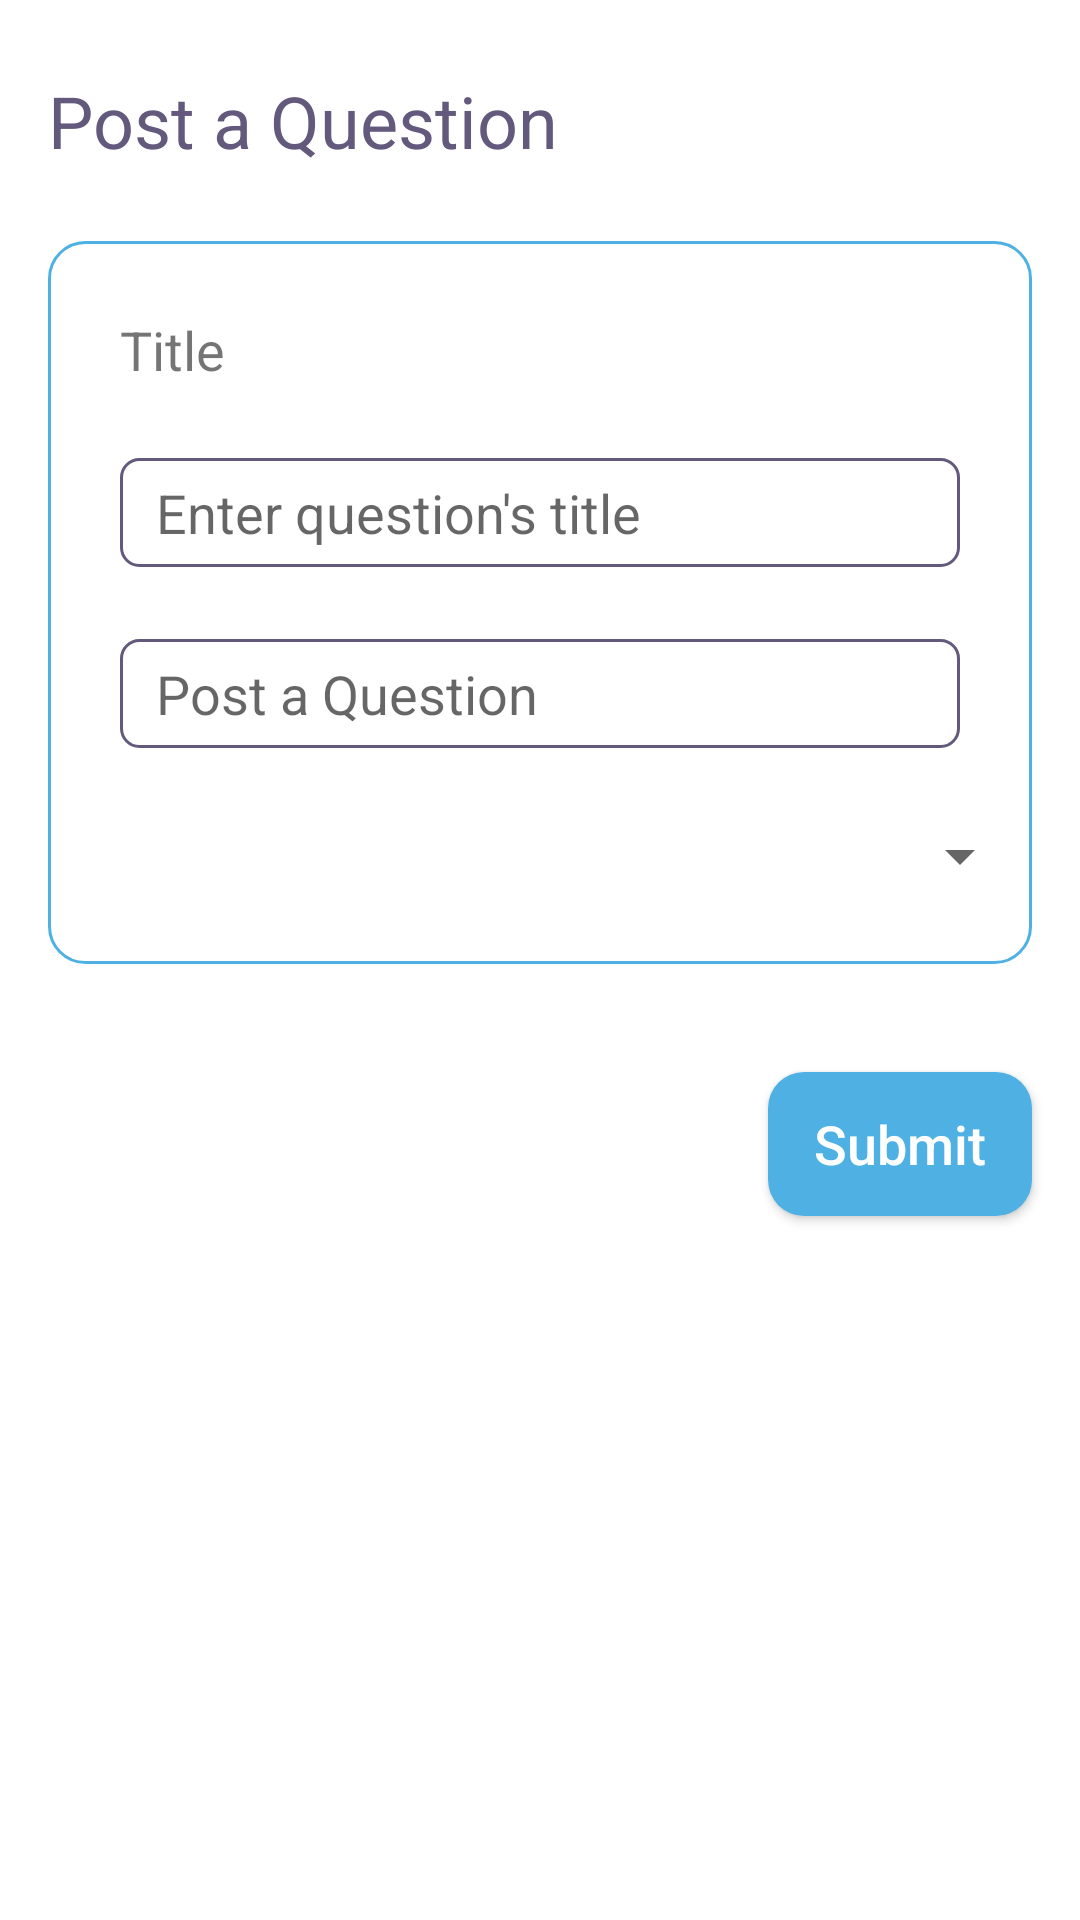

Layout XML and referenced resources for this Android screen:
<!-- AndroidManifest.xml: application theme Theme.HelpDesk -->
<!-- res/layout/dialogue_post_question.xml -->
<?xml version="1.0" encoding="utf-8"?>
<androidx.constraintlayout.widget.ConstraintLayout xmlns:android="http://schemas.android.com/apk/res/android"
    xmlns:app="http://schemas.android.com/apk/res-auto"
    xmlns:tools="http://schemas.android.com/tools"
    android:layout_width="match_parent"
    android:layout_height="wrap_content"
    android:paddingBottom="24dp">


    <TextView
        android:id="@+id/post_question_title"
        android:layout_width="wrap_content"
        android:layout_height="wrap_content"
        android:layout_marginTop="24dp"
        android:text="@string/post_a_question"
        android:textColor="@color/colorOnPrimary"
        android:textSize="24sp"
        app:layout_constraintStart_toStartOf="@+id/input_container"
        app:layout_constraintTop_toTopOf="parent" />

    <RelativeLayout
        android:id="@+id/input_container"
        android:layout_width="0dp"
        android:layout_marginTop="24dp"
        android:layout_height="wrap_content"
        android:layout_marginStart="16dp"
        android:layout_marginEnd="16dp"
        android:background="@drawable/input_radius"
        app:layout_constraintEnd_toEndOf="parent"
        app:layout_constraintStart_toStartOf="parent"
        app:layout_constraintTop_toBottomOf="@+id/post_question_title">

        <TextView
            android:id="@+id/title"
            android:layout_width="wrap_content"
            android:layout_height="wrap_content"
            android:layout_marginStart="24dp"
            android:layout_marginTop="24dp"
            android:layout_marginBottom="24dp"
            android:text="@string/title"
            android:textSize="18sp" />

        <EditText
            android:id="@+id/question_title_input"
            android:layout_width="match_parent"
            android:layout_height="wrap_content"
            android:layout_below="@+id/title"
            android:layout_marginStart="24dp"
            android:layout_marginEnd="24dp"
            android:background="@drawable/question_input_radius"
            android:hint="@string/enter_question_s_title"
            android:inputType="text"
            android:paddingLeft="12dp"
            android:paddingTop="6dp"
            android:paddingBottom="6dp"
            android:textSize="18sp" />

        <EditText
            android:id="@+id/question_body_input"
            android:layout_width="match_parent"
            android:layout_height="wrap_content"
            android:layout_below="@+id/question_title_input"
            android:layout_marginStart="24dp"
            android:layout_marginTop="24dp"
            android:layout_marginEnd="24dp"
            android:layout_marginBottom="24dp"
            android:background="@drawable/question_input_radius"
            android:hint="@string/post_a_question"
            android:inputType="text"
            android:paddingLeft="12dp"
            android:paddingTop="6dp"
            android:paddingBottom="6dp"
            android:textSize="18sp" />

        <Spinner
            android:id="@+id/spinner"
            android:layout_below="@+id/question_body_input"
            android:layout_marginBottom="24dp"
            android:layout_width="match_parent"
            android:layout_height="wrap_content" />

    </RelativeLayout>

    <androidx.appcompat.widget.AppCompatButton
        android:id="@+id/post_question_button"
        android:layout_width="wrap_content"
        android:layout_height="wrap_content"
        android:layout_marginTop="36dp"
        android:layout_marginEnd="16dp"
        android:layout_marginBottom="24dp"
        android:background="@drawable/button_radius"
        android:minHeight="48dp"
        android:text="@string/submit"
        android:textAllCaps="false"
        android:textColor="@color/white"
        android:textSize="18sp"
        app:layout_constraintEnd_toEndOf="parent"
        app:layout_constraintTop_toBottomOf="@+id/input_container" />


</androidx.constraintlayout.widget.ConstraintLayout>
<!-- resources referenced by this layout -->
<resources>
  <color name="colorOnPrimary">#63597D</color>
  <color name="white">#FFFFFFFF</color>
  <!-- drawable button_radius (drawable) -->
  <?xml version="1.0" encoding="utf-8"?>
  <shape xmlns:android="http://schemas.android.com/apk/res/android">
      <solid android:color="@color/primaryVariant"/>
      <corners android:radius="12dp"/>
  </shape>
  <!-- drawable input_radius (drawable) -->
  <?xml version="1.0" encoding="utf-8"?>
  <shape xmlns:android="http://schemas.android.com/apk/res/android">
      <solid android:color="@color/white"/>
      <corners android:radius="12dp"/>
      <stroke android:color="@color/primaryVariant" android:width="1dp"/>
  </shape>
  <!-- drawable question_input_radius (drawable) -->
  <?xml version="1.0" encoding="utf-8"?>
  <shape xmlns:android="http://schemas.android.com/apk/res/android">
      <solid android:color="@color/white"/>
      <stroke android:color="@color/colorOnPrimary" android:width="1dp"/>
      <corners android:radius="6dp"/>
  </shape>
  <string name="enter_question_s_title">Enter question\'s title</string>
  <string name="post_a_question">Post a Question</string>
  <string name="submit">Submit</string>
  <string name="title">Title</string>
  <style name="Theme.HelpDesk" parent="Theme.MaterialComponents.DayNight.NoActionBar">
          
          <item name="colorPrimary">@color/white</item>
          <item name="colorPrimaryVariant">#4FB0E3</item>
          <item name="colorOnPrimary">#63597D</item>
          
          <item name="colorSecondary">@color/teal_200</item>
          <item name="colorSecondaryVariant">@color/teal_700</item>
          <item name="colorOnSecondary">@color/black</item>
          
          <item name="android:statusBarColor" tools:targetApi="l">#00000000</item>
          
      </style>
  <color name="primaryVariant">#4FB0E3</color>
  <color name="teal_200">#FF03DAC5</color>
  <color name="teal_700">#FF018786</color>
  <color name="black">#FF000000</color>
</resources>
